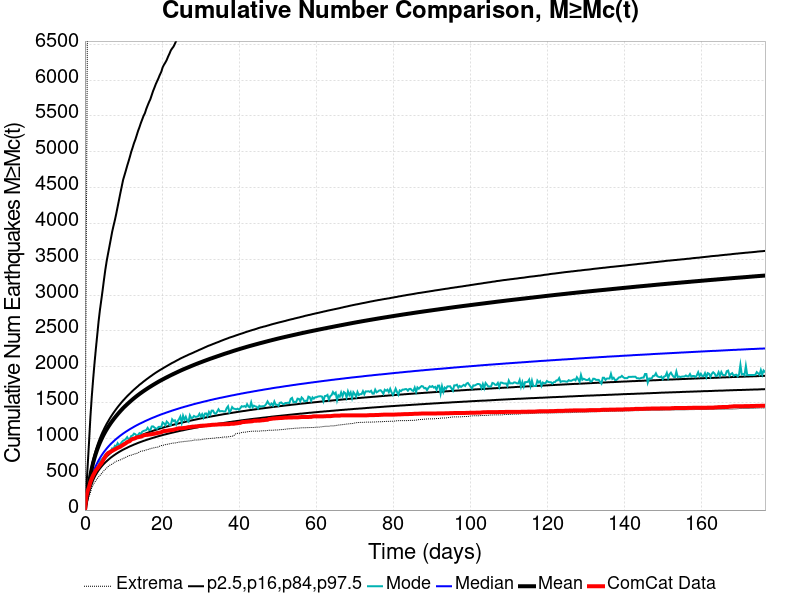

The data file committed next to this chart (first rows):
Time (days), ComCat Data, Simulation Mean, Simulation Median, Simulation Mode, Simulation Minimum, Simulation Maximum, 2.5 %-ile, 16 %-ile, 84 %-ile, 97.5 %-ile
0.0, 0.0, 0.0, 0.0, 0.0, 0.0, 0.0, 0.0, 0.0, 0.0, 0.0
0.3539, 186.0, 135.4, 117.0, 113.0, 58.0, 3658, 88.0, 101.0, 145.0, 294.0
0.7078, 266.0, 257.4, 215.0, 200.0, 126.0, 7474, 168.0, 188.0, 272.0, 617.0
1.062, 321.0, 371.6, 303.0, 280.0, 190.0, 9801, 240.0, 266.0, 393.0, 946.0
1.416, 392.0, 482.6, 387.0, 366.0, 242.0, 18113, 309.0, 340.0, 510.0, 1295
1.77, 441.0, 578, 459.0, 428.0, 311.0, 22829, 367.0, 403.0, 611.0, 1580
2.124, 484.0, 657.7, 519.0, 483.0, 351.0, 25680, 415.0, 455.0, 697.0, 1822
2.477, 519.0, 726.9, 571.0, 512.0, 385.0, 27737, 456.0, 500.0, 772.0, 2044
2.831, 554.0, 788.5, 616.0, 569.0, 410.0, 29117, 492.0, 539.0, 838.0, 2246
3.185, 576.0, 844.3, 656.0, 589.0, 440.0, 30692, 524.0, 573.0, 898.0, 2437
3.539, 601.0, 895.2, 693.0, 624.0, 462.0, 32446, 553.0, 605.0, 952.0, 2630
3.893, 629.0, 941.2, 726.0, 680.0, 482.0, 34052, 579.0, 633.0, 1003, 2792
4.247, 651.0, 983.6, 757.0, 702.0, 507.0, 35916, 603.0, 659.0, 1049, 2930
4.601, 683.0, 1023, 785.0, 719.0, 530.0, 37355, 626.0, 683.0, 1092, 3071
4.955, 719.0, 1060, 812.0, 746.0, 551.0, 38593, 646.0, 706.0, 1131, 3220
5.309, 747.0, 1095, 836.0, 775.0, 570.0, 39572, 665.0, 727.0, 1169, 3359
5.663, 776.0, 1127, 860.0, 792.0, 586.0, 40415, 683.0, 747.0, 1205, 3480
6.017, 794.0, 1158, 882.0, 812.0, 607.0, 41118, 700.0, 765.0, 1237, 3582
6.371, 804.0, 1187, 903.0, 817.0, 623.0, 41840, 716.0, 783.0, 1270, 3682
6.725, 817.0, 1215, 923.0, 824.0, 634.0, 42643, 732.0, 800.0, 1301, 3783
7.078, 826.0, 1241, 941.0, 861.0, 640.0, 43330, 746.0, 816.0, 1330, 3885
7.432, 838.0, 1267, 959.0, 854.0, 657.0, 43888, 760.0, 831.0, 1358, 3969
7.786, 847.0, 1291, 977.0, 898.0, 669.0, 44405, 773.0, 845.0, 1385, 4048
8.14, 858.0, 1314, 993.0, 889.0, 681.0, 44889, 786.0, 859.0, 1411, 4137
8.494, 868.0, 1337, 1009, 933.0, 688.0, 45354, 798.0, 873.0, 1436, 4233
8.848, 876.0, 1359, 1024, 903.0, 691.0, 45802, 810.0, 885.0, 1460, 4328
9.202, 884.0, 1381, 1039, 921.0, 701.0, 46159, 821.0, 898.0, 1483, 4424
9.556, 898.0, 1402, 1053, 947.0, 710.0, 46560, 832.0, 909.0, 1506, 4515
9.91, 909.0, 1422, 1067, 968.0, 720.0, 46894, 842.0, 921.0, 1528, 4607
10.26, 921.0, 1441, 1080, 977.0, 727.0, 47197, 852.0, 932.0, 1548, 4671
10.62, 932.0, 1459, 1093, 992.0, 737.0, 47527, 861.0, 943.0, 1569, 4736
10.97, 948.0, 1477, 1105, 1018, 746.0, 47851, 870.0, 953.0, 1589, 4804
11.33, 955.0, 1494, 1117, 987.0, 759.0, 48114, 880.0, 963.0, 1608, 4866
11.68, 964.0, 1511, 1129, 998.0, 761.0, 48403, 889.0, 973.0, 1626, 4931
12.03, 983.0, 1528, 1140, 1034, 766.0, 48752, 897.0, 982.0, 1645, 5001
12.39, 992.0, 1544, 1151, 1040, 775.0, 49025, 905.0, 992.0, 1663, 5058
12.74, 996.0, 1560, 1162, 1067, 779.0, 49284, 914.0, 1001, 1681, 5120
13.1, 1003, 1576, 1173, 1058, 786.0, 49542, 921.0, 1009, 1697, 5170
13.45, 1013, 1591, 1183, 1033, 791.0, 49797, 929.0, 1018, 1714, 5230
13.8, 1017, 1605, 1193, 1048, 797.0, 50031, 937.0, 1026, 1730, 5291
14.16, 1021, 1619, 1203, 1074, 812.0, 50253, 944.0, 1034, 1748, 5342
14.51, 1024, 1633, 1212, 1062, 821.0, 50667, 951.0, 1042, 1762, 5399
14.86, 1032, 1647, 1221, 1093, 824.0, 50912, 958.0, 1050, 1777, 5449
15.22, 1041, 1660, 1230, 1104, 826.0, 51106, 965.0, 1057, 1793, 5500
15.57, 1046, 1673, 1240, 1110, 831.0, 51333, 971.0, 1065, 1807, 5537
15.93, 1049, 1686, 1248, 1116, 839.0, 51493, 978.0, 1072, 1822, 5597
16.28, 1050, 1698, 1257, 1147, 843.0, 51768, 984.0, 1079, 1836, 5645
16.63, 1054, 1711, 1265, 1118, 852.0, 51971, 990.0, 1086, 1850, 5692
16.99, 1056, 1723, 1274, 1116, 856.0, 52178, 996.0, 1093, 1864, 5733
17.34, 1058, 1734, 1282, 1166, 862.0, 52360, 1002, 1100, 1877, 5790
17.7, 1063, 1746, 1290, 1168, 866.0, 52528, 1008, 1106, 1891, 5847
18.05, 1065, 1757, 1297, 1152, 870.0, 52682, 1014, 1113, 1904, 5894
18.4, 1070, 1769, 1305, 1138, 875.0, 52841, 1019, 1119, 1917, 5944
18.76, 1075, 1780, 1313, 1135, 877.0, 52990, 1025, 1125, 1929, 5986
19.11, 1078, 1791, 1320, 1160, 881.0, 53154, 1031, 1131, 1941, 6028
19.47, 1081, 1802, 1328, 1161, 893.0, 53306, 1036, 1137, 1953, 6075
19.82, 1085, 1812, 1335, 1158, 900.0, 53462, 1041, 1143, 1964, 6114
20.17, 1097, 1822, 1342, 1223, 903.0, 53616, 1046, 1149, 1975, 6176
20.53, 1103, 1832, 1348, 1209, 907.0, 53907, 1052, 1154, 1987, 6214
20.88, 1104, 1842, 1355, 1182, 913.0, 54062, 1056, 1160, 1998, 6244
... 440 more rows
